Run: headless pygame with SDL's dummy video driver; simulated clock (each Clock.tick advances the game by its frame time, no real sleeping); random seed 0; keys injected as events and as key.get_pressed() state; no mouse input.
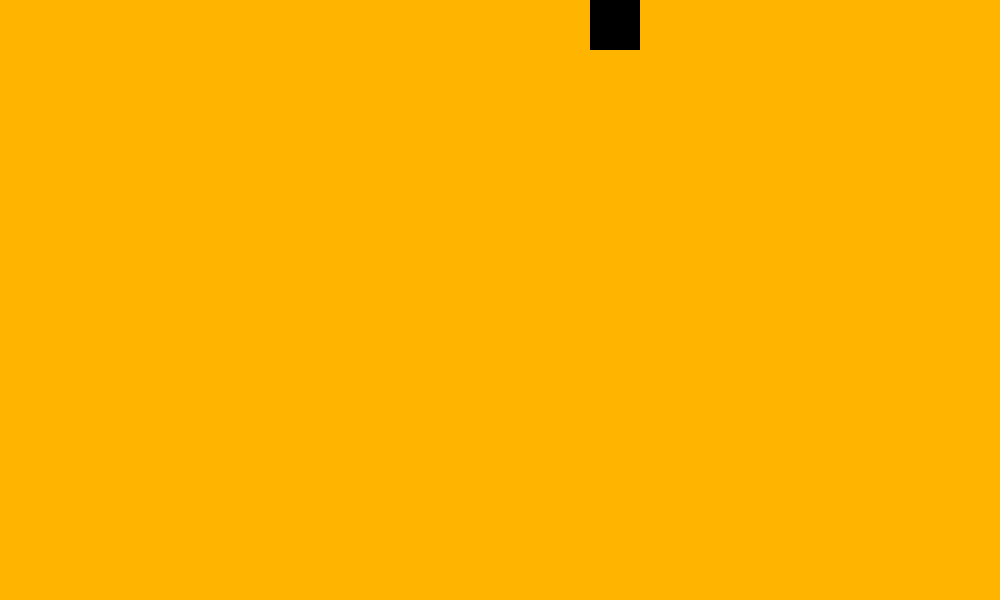
Frame 1 of 4 · flips 1–60 · no input
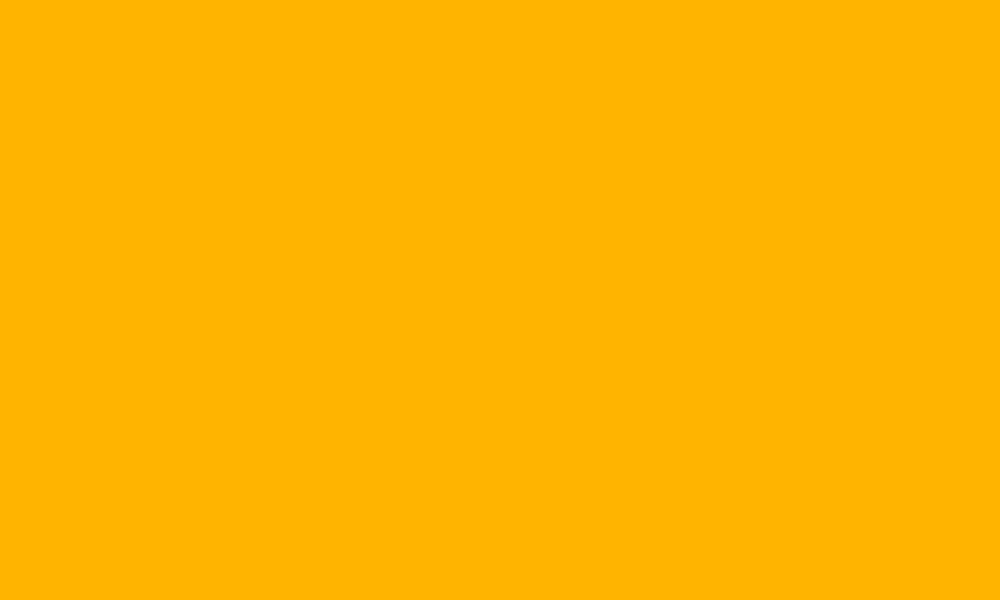
Frame 2 of 4 · flips 61–180 · tapped SPACE, RETURN · held RIGHT (→), D
Frame 3 of 4 · flips 181–300 · held DOWN (↓), S · screen unchanged from frame 2, image omitted
Frame 4 of 4 · flips 301–420 · held LEFT (←), A, UP (↑), W · screen unchanged from frame 3, image omitted

The pygame program that drew these frames:

import pygame

# Initialize pygame
pygame.init()

red = 255,180,0
black = 0,0,0

screen = pygame.display.set_mode((1000,600))

x = 0
y = 0

while True:
    for event in pygame.event.get():
        # print(event)
        if event.type == pygame.QUIT:
            pygame.quit()   # quit pygame
            quit()          # quit python

    screen.fill(red)

    pygame.draw.rect(screen,black,[x,y,50,50])
    x = x + 10
    # y = y + 1
    pygame.display.update()
